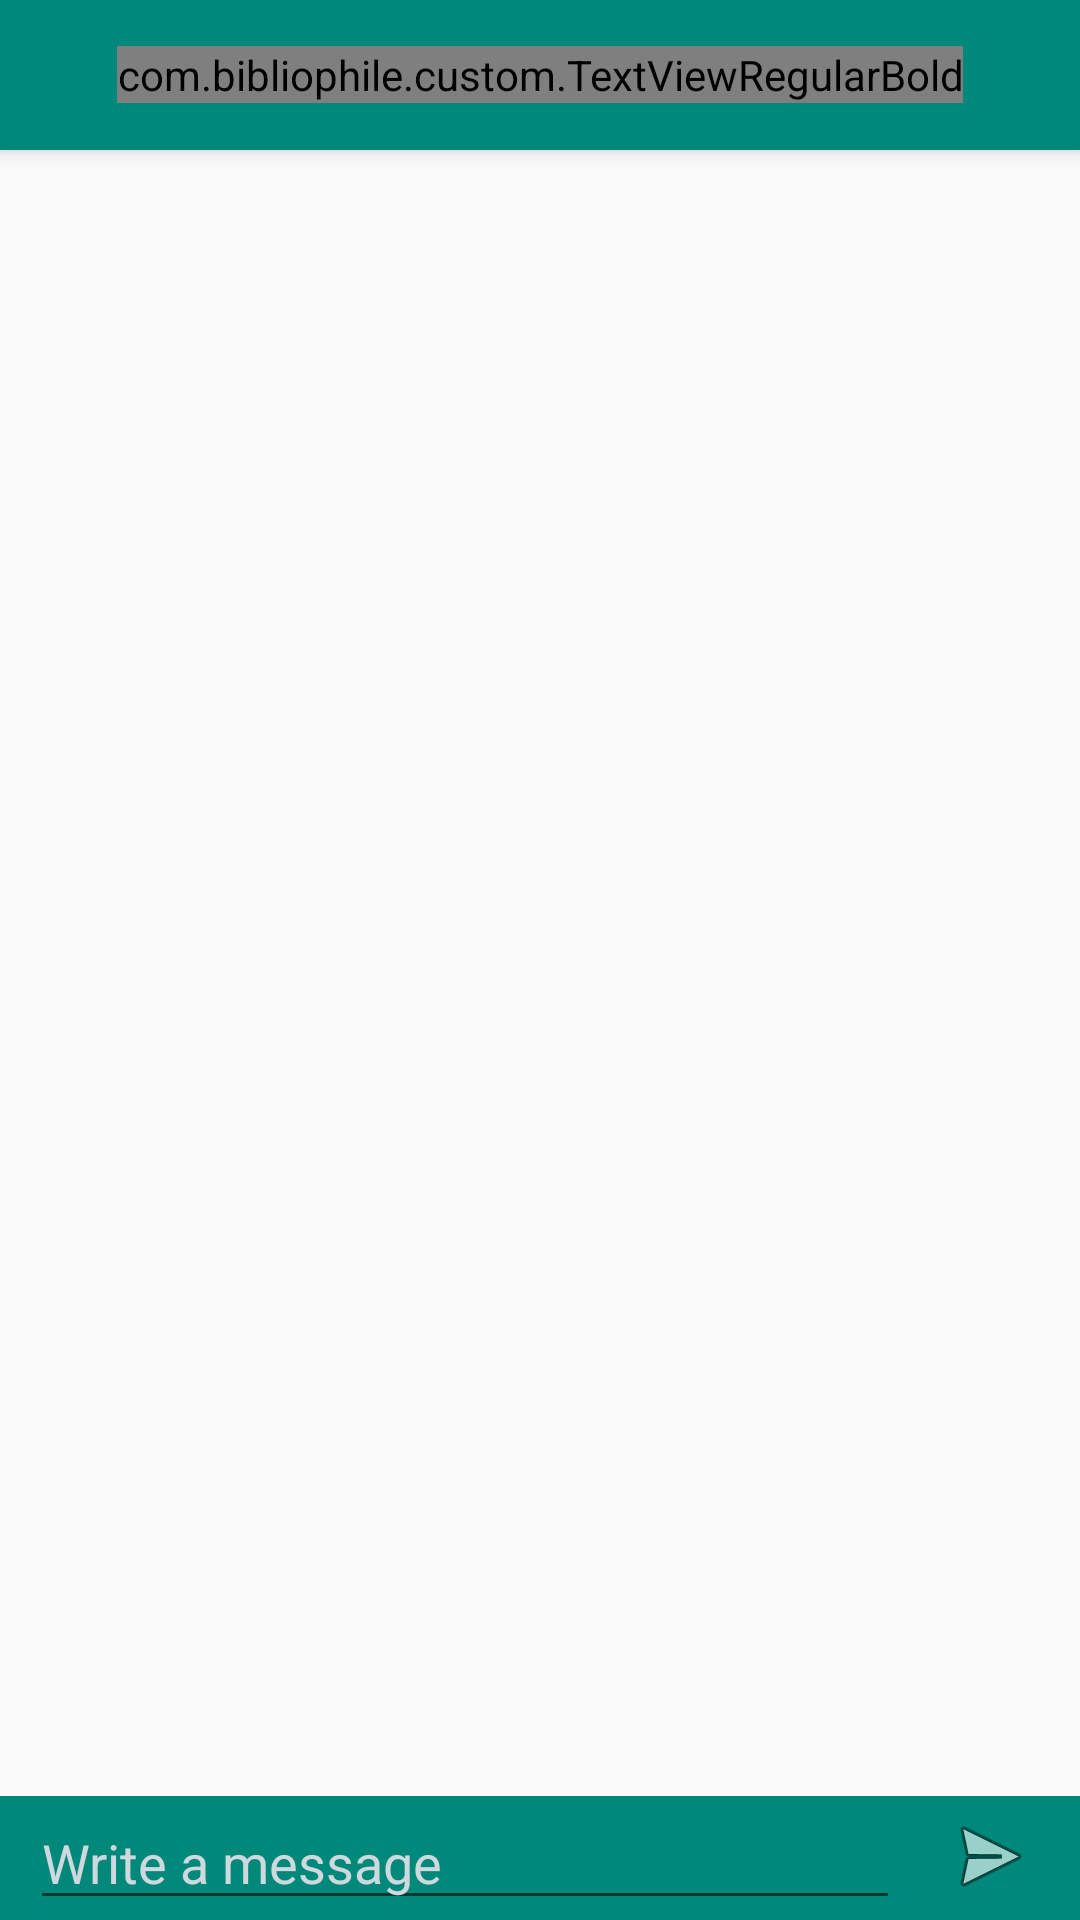

The Android layout XML behind this screen, and the referenced resources:
<!-- AndroidManifest.xml: activity theme AppTheme.NoActionBar -->
<!-- res/layout/activity_comment.xml -->
<?xml version="1.0" encoding="utf-8"?>
<android.support.design.widget.CoordinatorLayout xmlns:android="http://schemas.android.com/apk/res/android"
    xmlns:app="http://schemas.android.com/apk/res-auto"
    xmlns:tools="http://schemas.android.com/tools"
    android:layout_width="match_parent"
    android:layout_height="match_parent"
    tools:context="com.bibliophile.activitys.CommentActivity">

    <android.support.design.widget.AppBarLayout
        android:layout_width="match_parent"
        android:layout_height="wrap_content"
        android:theme="@style/AppTheme.AppBarOverlay">

        <include layout="@layout/toolbar" />
    </android.support.design.widget.AppBarLayout>

    <include layout="@layout/content_comment" />


</android.support.design.widget.CoordinatorLayout>
<!-- res/layout/toolbar.xml (included above) -->
<?xml version="1.0" encoding="utf-8"?>
<android.support.v7.widget.Toolbar xmlns:android="http://schemas.android.com/apk/res/android"
    xmlns:app="http://schemas.android.com/apk/res-auto"
    android:id="@+id/toolbar"
    android:layout_width="match_parent"
    android:layout_height="@dimen/dp_50"
    android:gravity="center"
    android:background="@color/colorPrimary"
    android:orientation="vertical"
    app:theme="@style/AppTheme">


    <com.bibliophile.custom.ImageViewCircle
        android:layout_width="@dimen/dp_40"
        android:id="@+id/imvCenter"
        android:layout_height="@dimen/dp_40"
        android:layout_gravity="left|center"
        android:gravity="left"
        android:visibility="gone"
        android:src="@drawable/user_pratikshya"
        />
    <com.bibliophile.custom.TextViewRegularBold
        android:id="@+id/activityTitle"
        android:layout_width="wrap_content"
        android:layout_height="wrap_content"
        android:layout_gravity="center"
        android:gravity="center"
        android:textAllCaps="true"
        android:textColor="@color/white"
        android:textSize="@dimen/sp_20"
        android:textStyle="bold" />

    <com.bibliophile.custom.TextViewRegular
        android:id="@+id/txtApply"
        android:layout_width="wrap_content"
        android:layout_height="wrap_content"
        android:layout_gravity="right"
        android:layout_marginRight="@dimen/dp_20"
        android:gravity="right"
        android:textColor="@color/white"
        android:textSize="@dimen/sp_18"
        android:visibility="gone" />

    <ImageView
        android:id="@+id/imvSettings"
        android:layout_width="wrap_content"
        android:layout_height="wrap_content"
        android:layout_gravity="right"
        android:gravity="center"
        android:padding="@dimen/dp_10"
        android:tint="@color/white"
        android:src="@drawable/ic_setting"
        android:visibility="gone" />
</android.support.v7.widget.Toolbar>
<!-- res/layout/content_comment.xml (included above) -->
<?xml version="1.0" encoding="utf-8"?>
<RelativeLayout xmlns:android="http://schemas.android.com/apk/res/android"
    xmlns:app="http://schemas.android.com/apk/res-auto"
    xmlns:tools="http://schemas.android.com/tools"
    android:layout_width="match_parent"
    android:layout_height="match_parent"
    app:layout_behavior="@string/appbar_scrolling_view_behavior"
    tools:context="com.bibliophile.activitys.CommentActivity"
    tools:showIn="@layout/activity_comment">

    <android.support.v7.widget.RecyclerView
        android:id="@+id/recyclerViewComment"
        android:layout_width="match_parent"
        android:layout_height="match_parent"

        android:layout_above="@+id/botton_bar"
        android:scrollbars="none" />

    <include
        android:id="@+id/botton_bar"
        layout="@layout/type_message_area"
        android:layout_width="match_parent"
        android:layout_height="wrap_content"

        android:layout_alignParentBottom="true" />
</RelativeLayout>
<!-- res/layout/type_message_area.xml (included above) -->
<?xml version="1.0" encoding="utf-8"?>
<LinearLayout xmlns:android="http://schemas.android.com/apk/res/android"
    android:layout_width="match_parent"
    android:layout_height="match_parent"
    android:background="@color/colorPrimaryDark"

    android:orientation="horizontal">

    <EditText
        android:layout_width="match_parent"
        android:layout_height="wrap_content"
        android:layout_weight="1"
        android:layout_marginLeft="@dimen/dp_10"
        android:textColorHint="#CFD8DC"
        android:textColor="#CFD8DC"
        android:hint="Write a message" />

    <ImageView
        android:layout_width="match_parent"
        android:layout_height="wrap_content"
        android:layout_weight="5"
        android:padding="4dp"
        android:src="@android:drawable/ic_menu_send" />
</LinearLayout>
<!-- resources referenced by this layout -->
<resources>
  <color name="colorPrimary">#00897b</color>
  <color name="colorPrimaryDark">#00897b</color>
  <color name="white">#ffffff</color>
  <dimen name="dp_10">10dp</dimen>
  <dimen name="dp_20">20dp</dimen>
  <dimen name="dp_40">40dp</dimen>
  <dimen name="dp_50">50dp</dimen>
  <dimen name="sp_18">18sp</dimen>
  <dimen name="sp_20">20sp</dimen>
  <!-- drawable ic_setting: png bitmap (drawable, 493 bytes) -->
  <style name="AppTheme" parent="Theme.AppCompat.Light.DarkActionBar">
          
          <item name="colorPrimary">@color/colorPrimary</item>
          <item name="colorPrimaryDark">@color/colorPrimaryDark</item>
          <item name="colorAccent">@color/colorAccent</item>
      </style>
  <style name="AppTheme.AppBarOverlay" parent="ThemeOverlay.AppCompat.Dark.ActionBar" />
  <style name="AppTheme.NoActionBar">
          <item name="windowActionBar">false</item>
          <item name="windowNoTitle">true</item>
      </style>
  <color name="colorAccent">#FF4081</color>
</resources>
